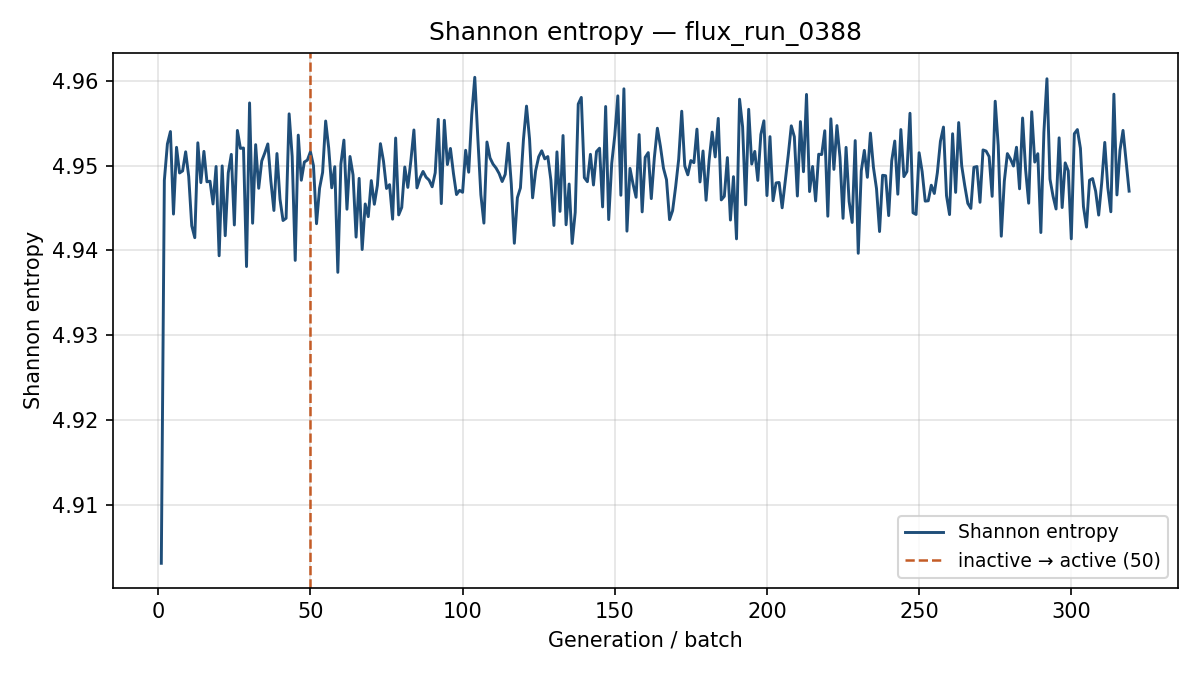

The file beside this chart, header and first rows:
generation, shannon_entropy, k_generation
1, 4.903, 0.9648
2, 4.948, 0.9309
3, 4.953, 0.9282
4, 4.954, 0.9127
5, 4.944, 0.9138
6, 4.952, 0.924
7, 4.949, 0.9212
8, 4.949, 0.9034
9, 4.952, 0.9049
10, 4.949, 0.9065
11, 4.943, 0.9198
12, 4.942, 0.914
13, 4.953, 0.9048
14, 4.948, 0.8935
15, 4.952, 0.9204
16, 4.948, 0.9107
17, 4.948, 0.9179
18, 4.945, 0.9044
19, 4.95, 0.9218
20, 4.939, 0.8937
21, 4.95, 0.9105
22, 4.942, 0.9165
23, 4.949, 0.9164
24, 4.951, 0.913
25, 4.943, 0.924
26, 4.954, 0.9174
27, 4.952, 0.9213
28, 4.952, 0.904
29, 4.938, 0.9087
30, 4.957, 0.9146
31, 4.943, 0.901
32, 4.952, 0.8955
33, 4.947, 0.9121
34, 4.951, 0.9138
35, 4.951, 0.9092
36, 4.953, 0.919
37, 4.948, 0.9128
38, 4.945, 0.9009
39, 4.951, 0.9149
40, 4.946, 0.9128
41, 4.944, 0.9175
42, 4.944, 0.9198
43, 4.956, 0.9077
44, 4.951, 0.8996
45, 4.939, 0.9226
46, 4.954, 0.9291
47, 4.948, 0.9052
48, 4.95, 0.9153
49, 4.951, 0.8965
50, 4.952, 0.9227
51, 4.95, 0.9015
52, 4.943, 0.9169
53, 4.947, 0.918
54, 4.949, 0.9216
55, 4.955, 0.8972
56, 4.952, 0.9087
57, 4.947, 0.9164
58, 4.95, 0.9141
59, 4.937, 0.9055
60, 4.95, 0.902
... 259 more rows
